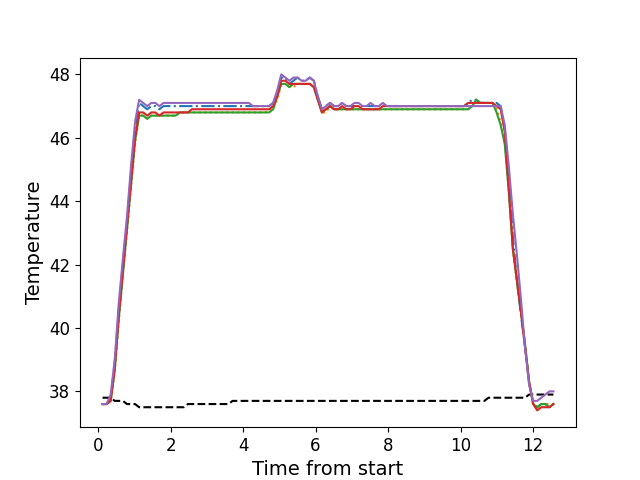

The table this chart was drawn from, first rows:
, times, neutral, z1, z2, z3, z4, z5
0, 0.123, 37.8, 37.6, 37.6, 37.6, 37.6, 37.6
1, 0.235, 37.8, 37.6, 37.6, 37.6, 37.6, 37.6
2, 0.347, 37.8, 37.8, 37.7, 37.7, 37.7, 37.9
3, 0.459, 37.7, 38.9, 38.6, 38.7, 38.7, 39.0
4, 0.5715, 37.7, 40.6, 40.2, 40.3, 40.4, 40.8
5, 0.6845, 37.7, 42.0, 41.7, 41.7, 41.8, 42.2
6, 0.7959, 37.6, 43.3, 43.0, 43.1, 43.2, 43.5
7, 0.9079, 37.6, 44.9, 44.4, 44.5, 44.6, 45.1
8, 1.02, 37.6, 46.3, 45.8, 45.9, 46.0, 46.5
9, 1.132, 37.5, 47.1, 46.7, 46.7, 46.8, 47.2
10, 1.244, 37.5, 47.0, 46.7, 46.7, 46.8, 47.1
11, 1.356, 37.5, 46.9, 46.6, 46.6, 46.7, 47.0
12, 1.468, 37.5, 47.0, 46.7, 46.7, 46.8, 47.1
13, 1.58, 37.5, 47.0, 46.7, 46.7, 46.8, 47.1
14, 1.692, 37.5, 46.9, 46.7, 46.7, 46.7, 47.0
15, 1.804, 37.5, 47.0, 46.7, 46.7, 46.8, 47.1
16, 1.917, 37.5, 47.0, 46.7, 46.7, 46.8, 47.1
17, 2.028, 37.5, 47.0, 46.7, 46.7, 46.8, 47.1
18, 2.141, 37.5, 47.0, 46.7, 46.7, 46.8, 47.1
19, 2.253, 37.5, 47.0, 46.8, 46.8, 46.8, 47.1
20, 2.365, 37.5, 47.0, 46.8, 46.8, 46.8, 47.1
21, 2.477, 37.6, 47.0, 46.8, 46.8, 46.8, 47.1
22, 2.589, 37.6, 47.0, 46.8, 46.8, 46.9, 47.1
23, 2.701, 37.6, 47.0, 46.8, 46.8, 46.9, 47.1
24, 2.813, 37.6, 47.0, 46.8, 46.8, 46.9, 47.1
25, 2.925, 37.6, 47.0, 46.8, 46.8, 46.9, 47.1
26, 3.037, 37.6, 47.0, 46.8, 46.8, 46.9, 47.1
27, 3.149, 37.6, 47.0, 46.8, 46.8, 46.9, 47.1
28, 3.261, 37.6, 47.0, 46.8, 46.8, 46.9, 47.1
29, 3.373, 37.6, 47.0, 46.8, 46.8, 46.9, 47.1
30, 3.486, 37.6, 47.0, 46.8, 46.8, 46.9, 47.1
31, 3.597, 37.6, 47.0, 46.8, 46.8, 46.9, 47.1
32, 3.71, 37.7, 47.0, 46.8, 46.8, 46.9, 47.1
33, 3.822, 37.7, 47.0, 46.8, 46.8, 46.9, 47.1
34, 3.935, 37.7, 47.0, 46.8, 46.8, 46.9, 47.1
35, 4.046, 37.7, 47.0, 46.8, 46.8, 46.9, 47.1
36, 4.158, 37.7, 47.0, 46.8, 46.8, 46.9, 47.1
37, 4.271, 37.7, 47.0, 46.8, 46.8, 46.9, 47.0
38, 4.382, 37.7, 47.0, 46.8, 46.8, 46.9, 47.0
39, 4.494, 37.7, 47.0, 46.8, 46.8, 46.9, 47.0
40, 4.606, 37.7, 47.0, 46.8, 46.8, 46.9, 47.0
41, 4.718, 37.7, 47.0, 46.9, 46.8, 46.9, 47.0
42, 4.83, 37.7, 47.1, 46.9, 46.9, 47.0, 47.1
43, 4.942, 37.7, 47.4, 47.2, 47.3, 47.3, 47.5
44, 5.054, 37.7, 47.9, 47.7, 47.7, 47.8, 48.0
45, 5.167, 37.7, 47.9, 47.7, 47.7, 47.8, 47.9
46, 5.278, 37.7, 47.7, 47.6, 47.6, 47.7, 47.8
47, 5.39, 37.7, 47.8, 47.6, 47.7, 47.7, 47.9
48, 5.503, 37.7, 47.9, 47.7, 47.7, 47.7, 47.9
49, 5.615, 37.7, 47.8, 47.7, 47.7, 47.7, 47.8
50, 5.726, 37.7, 47.8, 47.7, 47.7, 47.7, 47.8
51, 5.839, 37.7, 47.9, 47.7, 47.7, 47.7, 47.9
52, 5.952, 37.7, 47.8, 47.6, 47.6, 47.6, 47.8
53, 6.063, 37.7, 47.3, 47.2, 47.2, 47.2, 47.3
54, 6.175, 37.7, 46.9, 46.8, 46.8, 46.8, 46.9
55, 6.287, 37.7, 47.0, 46.8, 46.9, 46.9, 47.0
56, 6.399, 37.7, 47.1, 47.0, 47.0, 47.0, 47.1
57, 6.511, 37.7, 47.0, 46.9, 46.9, 46.9, 47.0
58, 6.623, 37.7, 47.0, 46.9, 46.9, 46.9, 47.0
59, 6.735, 37.7, 47.1, 46.9, 46.9, 47.0, 47.1
... 52 more rows
